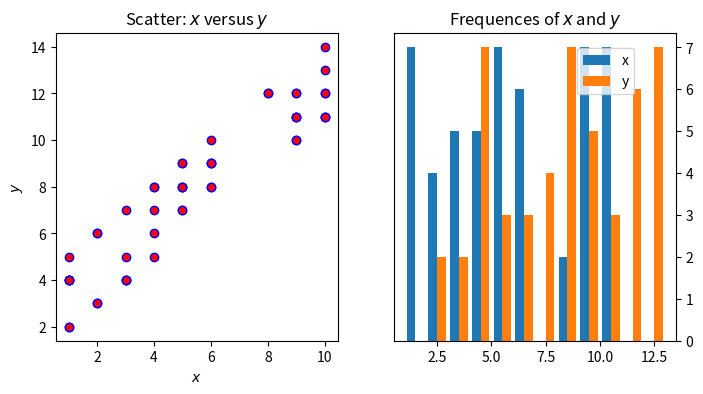

This chart was generated by the following Python code:
# import numpy as np
# import matplotlib.pyplot as plt
#
# rng = np.arange(50)
# rnd = np.random.randint(0, 10, size=(3, rng.size))
# print(rnd)
# yrs = 1950 + rng
#
# fig, ax = plt.subplots(figsize=(5, 3))
# ax.stackplot(yrs, rng + rnd, labels=['Eastasia', 'Eurasia', 'Oceania'])
# ax.set_title('Combined debt growth over time')
# ax.legend(loc='upper left')
# ax.set_ylabel('Total debt')
# ax.set_xlim(xmin=yrs[0], xmax=yrs[-1])
# fig.tight_layout()
#
# plt.show()


import numpy as np
import matplotlib.pyplot as plt

x = np.random.randint(low=1, high=11, size=50)
y = x + np.random.randint(1, 5, size=x.size)
data = np.column_stack((x, y))

fig, (ax1, ax2) = plt.subplots(
  nrows=1, ncols=2,
  figsize=(8, 4)
)

ax1.scatter(x=x, y=y, marker='o', c='r', edgecolor='b')
ax1.set_title('Scatter: $x$ versus $y$')
ax1.set_xlabel('$x$')
ax1.set_ylabel('$y$')

ax2.hist(
  data, bins=np.arange(data.min(), data.max()),
  label=('x', 'y')
)

ax2.legend(loc=(0.65, 0.8))
ax2.set_title('Frequences of $x$ and $y$')
ax2.yaxis.tick_right()

plt.show()

















